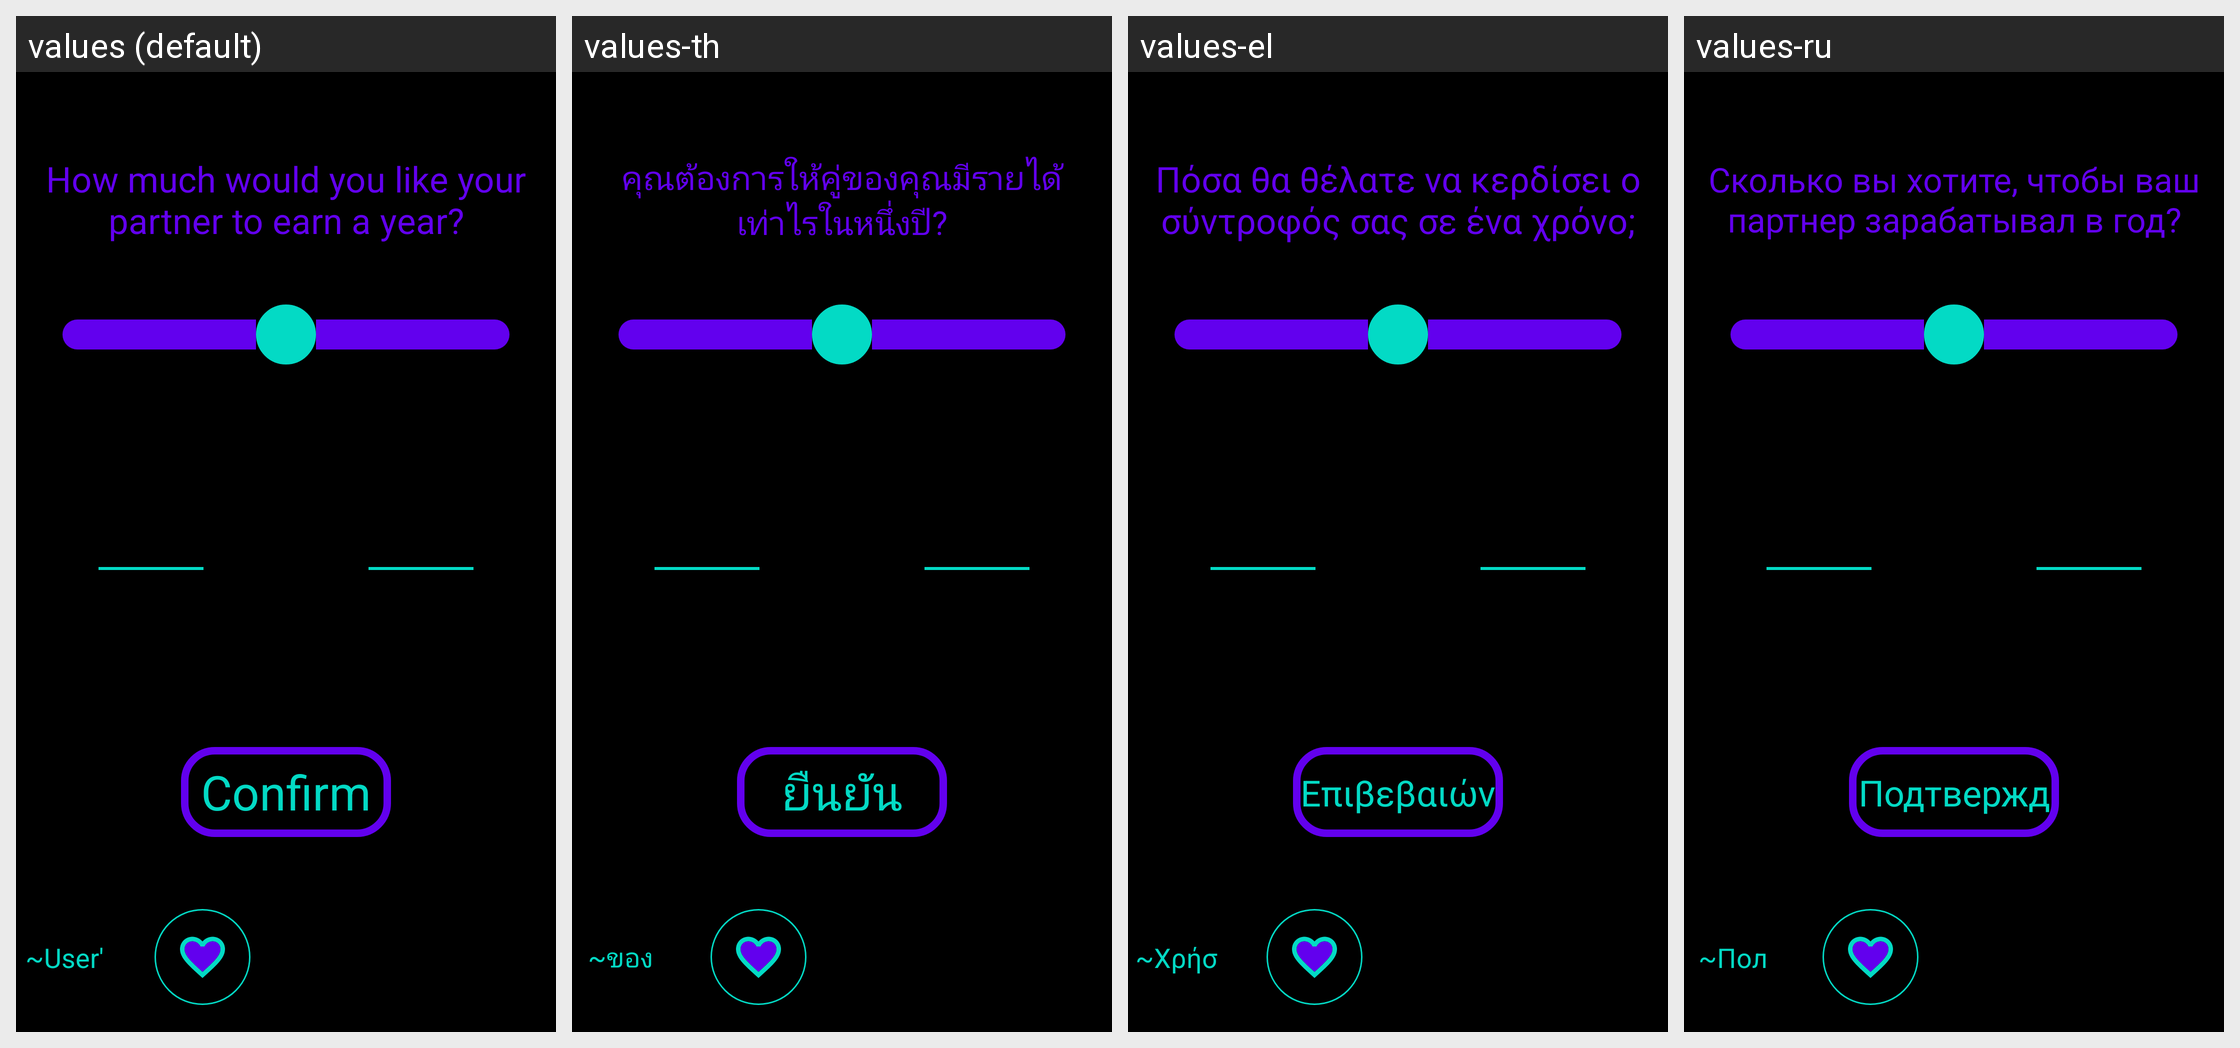

For this localized Android screen grid, give each drawn string resource with its value in every locale shown.
Android screen res/layout/activity_swipe_pref_income.xml rendered under 4 locales, left to right: values (default), values-th, values-el, values-ru. Device: Nexus 5 (rendered at 1080×1920; each locale shown at half size, 540×960, under a caption strip naming it); theme Theme.Amore.
Other locales in the repository, not shown: values-af, values-ar, values-be, values-bg, values-bn, values-ca, values-cs, values-cy, values-da, values-de, values-en, values-eo, values-es, values-et, values-fa, values-fi, values-fr, values-ga, values-gl, values-gu, values-hi, values-hr, values-ht, values-hu, values-in, values-is, values-it, values-iw, values-ja, values-ka, values-kn, values-ko, values-lt, values-lv, values-mk, values-mr, values-ms, values-mt, values-nl, values-no, values-pl, values-pt, values-ro, values-sk, values-sl, values-sq, values-sv, values-sw, values-ta, values-te, values-tr, values-uk, values-ur, values-vi, values-zh.
Strings drawn on this screen, with the default value and each locale's value (text and hints the layout hard-codes, and strings that could not be matched under every locale, appear in the picture but are not listed):

swipe_pref_income
  values: How much would you like your partner to earn a year?
  values-th: คุณต้องการให้คู่ของคุณมีรายได้เท่าไรในหนึ่งปี?
  values-el: Πόσα θα θέλατε να κερδίσει ο σύντροφός σας σε ένα χρόνο;
  values-ru: Сколько вы хотите, чтобы ваш партнер зарабатывал в год?

confirm
  values: Confirm
  values-th: ยืนยัน
  values-el: Επιβεβαιώνω
  values-ru: Подтверждать

user_s
  values: ~User's~
  values-th: ~ของผู้ใช้~
  values-el: ~Χρήστη~
  values-ru: ~Пользовательский~
